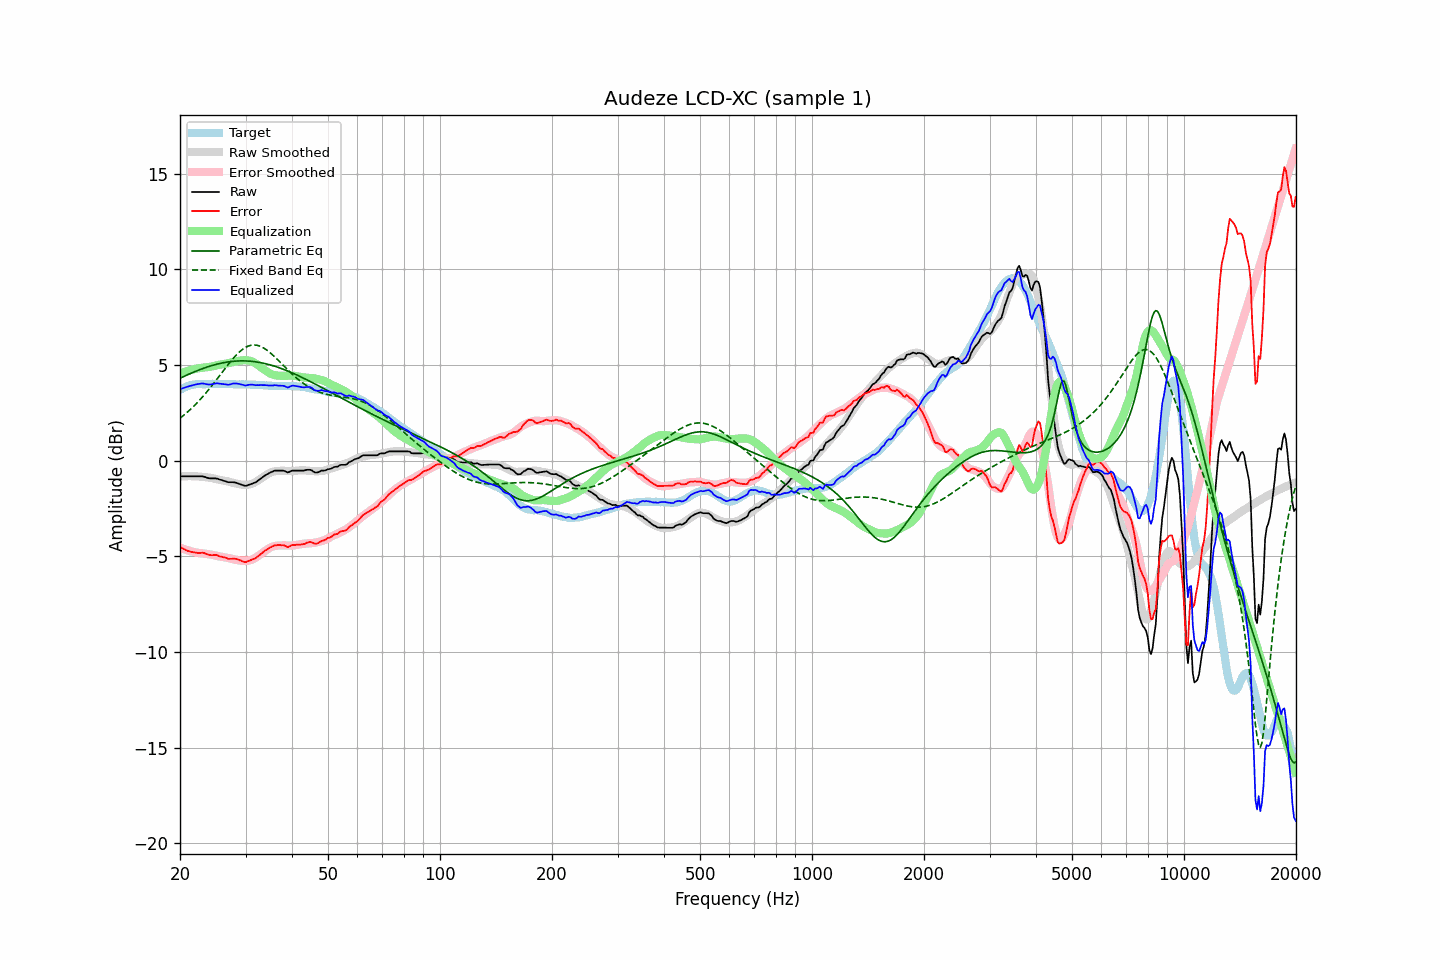

Values plotted in this chart, from the file beside it:
frequency, raw, error, smoothed, error_smoothed, equalization, parametric_eq, fixed_band_eq, equalized_raw, equalized_smoothed, target
20.00, -0.82, -4.51, -0.83, -4.55, 4.55, 4.30, 2.21, 3.73, 3.72, 3.69
20.20, -0.82, -4.56, -0.83, -4.58, 4.58, 4.34, 2.28, 3.76, 3.76, 3.74
20.40, -0.82, -4.61, -0.82, -4.61, 4.61, 4.38, 2.35, 3.79, 3.79, 3.79
20.61, -0.82, -4.64, -0.82, -4.64, 4.64, 4.42, 2.42, 3.82, 3.82, 3.82
20.81, -0.82, -4.69, -0.81, -4.67, 4.67, 4.46, 2.49, 3.85, 3.85, 3.87
21.02, -0.82, -4.73, -0.81, -4.69, 4.69, 4.50, 2.56, 3.87, 3.88, 3.91
21.23, -0.82, -4.75, -0.81, -4.72, 4.72, 4.53, 2.64, 3.90, 3.91, 3.93
21.44, -0.82, -4.77, -0.81, -4.74, 4.74, 4.57, 2.72, 3.92, 3.93, 3.95
21.66, -0.82, -4.79, -0.82, -4.76, 4.76, 4.61, 2.80, 3.94, 3.95, 3.97
21.87, -0.82, -4.80, -0.82, -4.78, 4.78, 4.64, 2.88, 3.96, 3.97, 3.98
22.09, -0.82, -4.82, -0.82, -4.80, 4.80, 4.68, 2.96, 3.98, 3.98, 3.99
22.31, -0.82, -4.83, -0.83, -4.82, 4.82, 4.71, 3.05, 4.00, 3.99, 4.00
22.54, -0.82, -4.82, -0.83, -4.83, 4.83, 4.74, 3.14, 4.01, 4.00, 4.00
22.76, -0.82, -4.82, -0.84, -4.84, 4.84, 4.78, 3.23, 4.02, 4.00, 4.00
22.99, -0.82, -4.81, -0.85, -4.85, 4.85, 4.81, 3.33, 4.03, 4.00, 3.99
23.22, -0.84, -4.83, -0.86, -4.86, 4.86, 4.84, 3.42, 4.02, 4.01, 3.99
23.45, -0.87, -4.86, -0.87, -4.87, 4.87, 4.87, 3.52, 4.00, 4.01, 3.99
23.69, -0.90, -4.90, -0.88, -4.88, 4.88, 4.89, 3.62, 3.98, 4.01, 4.00
23.92, -0.92, -4.92, -0.89, -4.90, 4.90, 4.92, 3.72, 3.97, 4.01, 4.00
24.16, -0.93, -4.94, -0.90, -4.91, 4.91, 4.95, 3.83, 3.98, 4.01, 4.01
24.40, -0.93, -4.95, -0.92, -4.92, 4.92, 4.97, 3.93, 3.99, 4.01, 4.02
24.65, -0.93, -4.94, -0.94, -4.94, 4.94, 5.00, 4.04, 4.01, 4.00, 4.01
24.89, -0.93, -4.94, -0.96, -4.96, 4.96, 5.02, 4.15, 4.03, 4.01, 4.01
25.14, -0.94, -4.95, -0.98, -4.98, 4.98, 5.04, 4.26, 4.04, 4.01, 4.00
25.39, -0.97, -4.99, -0.99, -5.00, 5.00, 5.06, 4.37, 4.03, 4.01, 4.01
25.65, -1.00, -5.01, -1.01, -5.02, 5.02, 5.08, 4.48, 4.02, 4.01, 4.01
25.91, -1.02, -5.02, -1.03, -5.03, 5.03, 5.10, 4.59, 4.01, 4.01, 4.00
26.16, -1.05, -5.05, -1.04, -5.05, 5.05, 5.12, 4.70, 3.99, 4.01, 4.00
26.43, -1.07, -5.07, -1.06, -5.06, 5.06, 5.13, 4.81, 3.99, 4.00, 4.00
26.69, -1.10, -5.10, -1.07, -5.07, 5.07, 5.15, 4.92, 3.97, 4.00, 4.00
26.96, -1.13, -5.14, -1.09, -5.09, 5.09, 5.16, 5.03, 3.96, 4.00, 4.01
27.23, -1.13, -5.14, -1.12, -5.11, 5.11, 5.17, 5.13, 3.98, 4.00, 4.00
27.50, -1.13, -5.13, -1.14, -5.13, 5.13, 5.18, 5.23, 4.00, 3.99, 4.00
27.77, -1.13, -5.12, -1.16, -5.16, 5.16, 5.19, 5.33, 4.02, 3.99, 3.99
28.05, -1.14, -5.13, -1.19, -5.18, 5.18, 5.20, 5.43, 4.03, 3.99, 3.99
28.33, -1.16, -5.14, -1.20, -5.19, 5.19, 5.20, 5.52, 4.03, 3.99, 3.98
28.62, -1.19, -5.17, -1.22, -5.21, 5.21, 5.21, 5.60, 4.02, 3.99, 3.98
28.90, -1.22, -5.21, -1.24, -5.22, 5.22, 5.21, 5.68, 4.00, 3.99, 3.98
29.19, -1.25, -5.22, -1.25, -5.24, 5.24, 5.21, 5.75, 3.98, 3.98, 3.97
29.48, -1.28, -5.27, -1.26, -5.24, 5.24, 5.21, 5.82, 3.96, 3.98, 3.99
29.78, -1.31, -5.29, -1.27, -5.25, 5.25, 5.21, 5.88, 3.94, 3.98, 3.98
30.08, -1.32, -5.31, -1.27, -5.25, 5.25, 5.21, 5.93, 3.92, 3.98, 3.99
30.38, -1.29, -5.27, -1.26, -5.24, 5.24, 5.20, 5.97, 3.95, 3.98, 3.98
30.68, -1.26, -5.23, -1.25, -5.23, 5.23, 5.20, 6.00, 3.96, 3.97, 3.97
30.99, -1.23, -5.20, -1.23, -5.20, 5.20, 5.19, 6.02, 3.97, 3.97, 3.97
31.30, -1.20, -5.17, -1.20, -5.17, 5.17, 5.18, 6.04, 3.97, 3.97, 3.97
31.61, -1.17, -5.14, -1.16, -5.13, 5.13, 5.17, 6.04, 3.96, 3.97, 3.97
31.93, -1.14, -5.11, -1.12, -5.08, 5.08, 5.16, 6.04, 3.94, 3.96, 3.96
32.24, -1.08, -5.03, -1.07, -5.03, 5.03, 5.15, 6.02, 3.95, 3.96, 3.95
32.57, -1.02, -4.98, -1.01, -4.97, 4.97, 5.14, 6.00, 3.94, 3.95, 3.96
32.89, -0.95, -4.91, -0.95, -4.90, 4.90, 5.12, 5.97, 3.95, 3.95, 3.95
33.22, -0.89, -4.83, -0.90, -4.84, 4.84, 5.11, 5.93, 3.95, 3.94, 3.94
33.55, -0.83, -4.77, -0.84, -4.78, 4.78, 5.09, 5.89, 3.94, 3.94, 3.94
33.89, -0.77, -4.70, -0.79, -4.72, 4.72, 5.07, 5.84, 3.95, 3.93, 3.93
34.23, -0.72, -4.65, -0.73, -4.66, 4.66, 5.05, 5.78, 3.94, 3.93, 3.93
34.57, -0.68, -4.60, -0.68, -4.61, 4.61, 5.03, 5.71, 3.92, 3.92, 3.92
34.92, -0.63, -4.55, -0.64, -4.56, 4.56, 5.00, 5.64, 3.92, 3.92, 3.91
35.27, -0.59, -4.50, -0.60, -4.52, 4.52, 4.98, 5.57, 3.92, 3.91, 3.91
35.62, -0.56, -4.47, -0.58, -4.49, 4.49, 4.95, 5.49, 3.92, 3.91, 3.91
35.97, -0.52, -4.42, -0.56, -4.47, 4.47, 4.93, 5.41, 3.95, 3.91, 3.90
... 635 more rows
